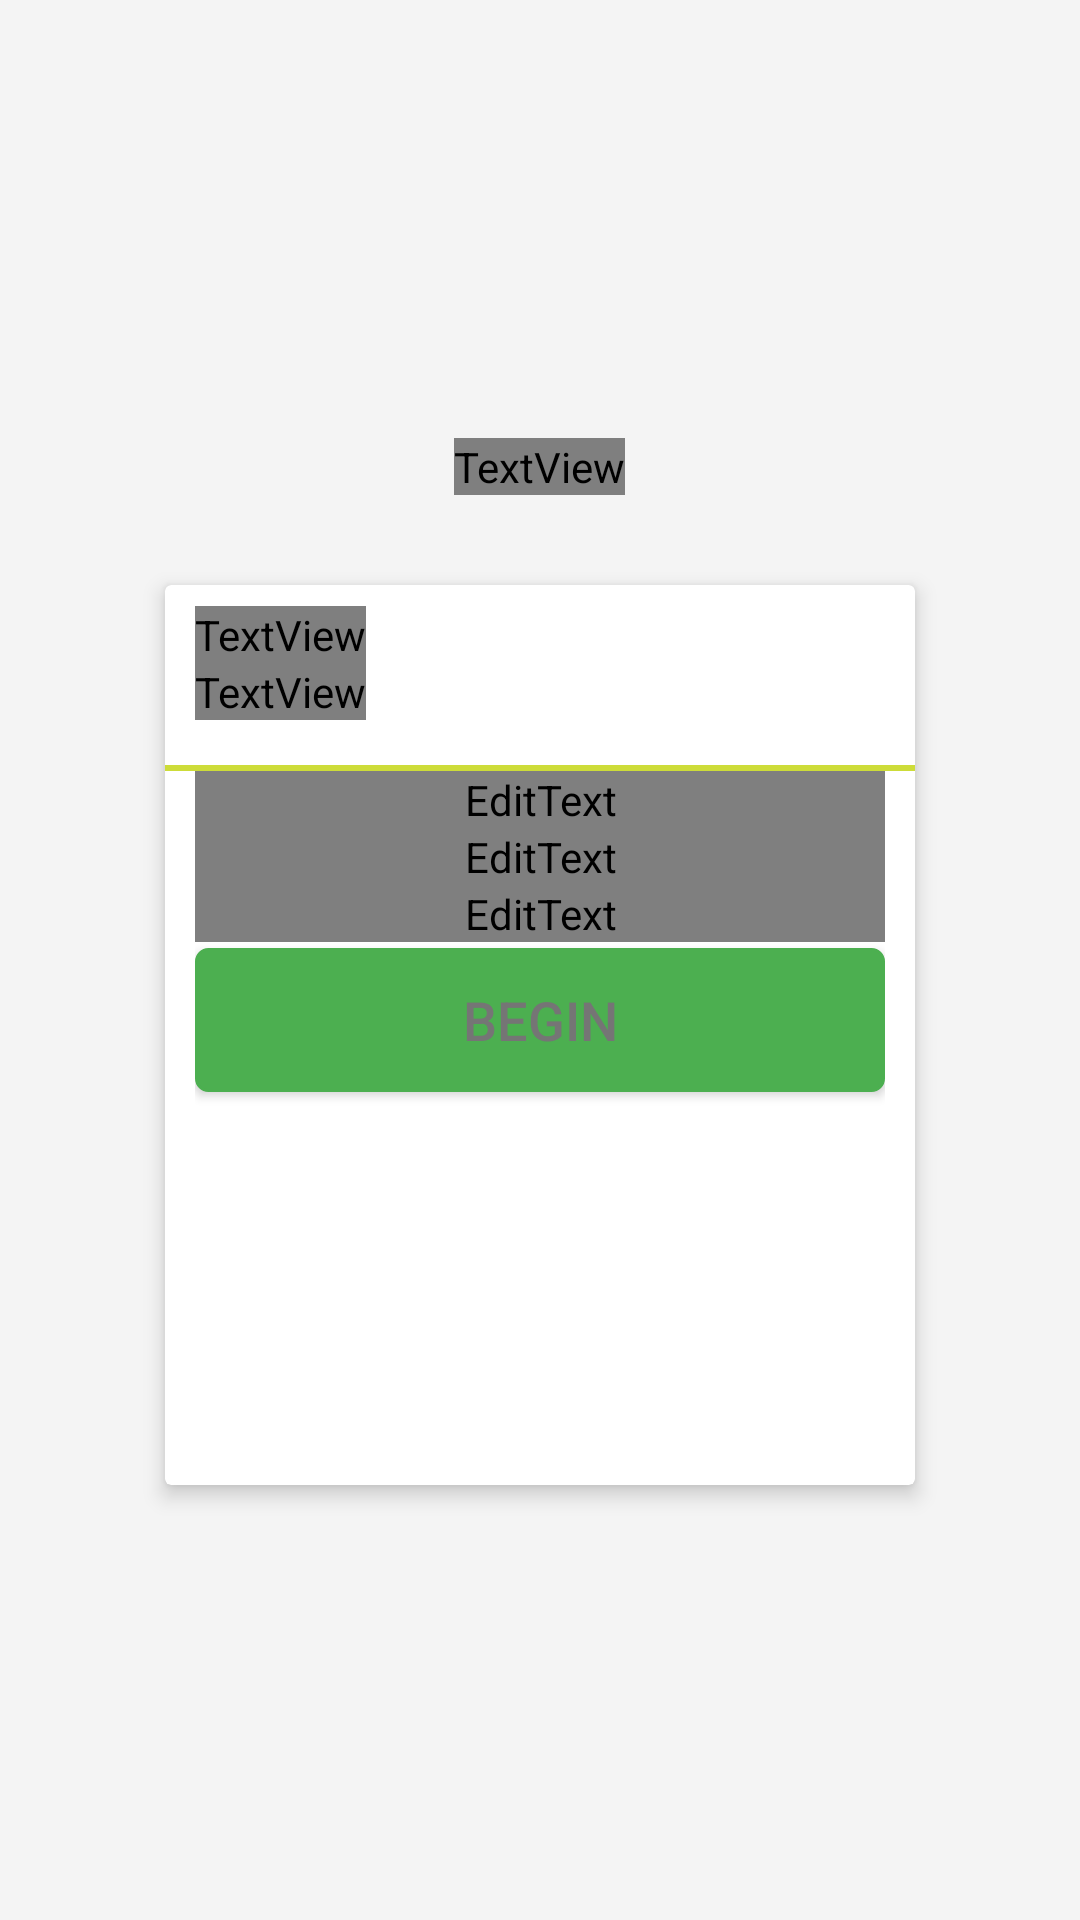

Produce the Android XML layout that renders to this screen, including the resource entries it uses.
<!-- AndroidManifest.xml: application theme AppTheme -->
<!-- res/layout/activity_signup_details.xml -->
<?xml version="1.0" encoding="utf-8"?>
<LinearLayout xmlns:android="http://schemas.android.com/apk/res/android"
    xmlns:tools="http://schemas.android.com/tools"
    android:id="@+id/activity_signup_details"
    android:layout_width="match_parent"
    android:layout_height="match_parent"
    android:paddingBottom="@dimen/activity_vertical_margin"
    android:paddingLeft="@dimen/activity_horizontal_margin"
    android:paddingRight="@dimen/activity_horizontal_margin"
    android:paddingTop="@dimen/activity_vertical_margin"
    android:orientation="vertical"
    android:background="#f4f4f4"
    tools:context="com.example.agrofarmers.views.SignupActivity">

    <ImageView
        android:layout_width="@dimen/logo_dimen"
        android:layout_height="@dimen/logo_dimen"
        android:src="@drawable/logo"
        android:layout_gravity="center_horizontal"
        android:scaleType="fitXY"
        android:contentDescription="@string/logo_desc"
        android:layout_marginBottom="@dimen/logo_marginBottom"/>
    <TextView
        android:layout_width="wrap_content"
        android:layout_height="wrap_content"
        android:text="@string/app_name"
        android:textSize="@dimen/text_large"
        android:fontFamily="@string/roboto_black"
        android:textStyle="bold"
        android:textColor="@color/sign_up"
        android:layout_gravity="center_horizontal"/>

    <android.support.v7.widget.CardView
        xmlns:card_view="http://schemas.android.com/apk/res-auto"
        android:layout_width="@dimen/card_width"
        android:layout_height="@dimen/card_height"
        android:layout_marginTop="@dimen/card_marginTop"
        card_view:cardElevation="@dimen/card_elevation"
        android:layout_gravity="center_horizontal">

        <LinearLayout
            android:layout_width="match_parent"
            android:layout_height="wrap_content"
            android:orientation="vertical">

            <LinearLayout
                android:layout_width="match_parent"
                android:layout_height="60dp"
                android:paddingStart="10dp"
                android:paddingLeft="10dp"
                android:paddingTop="7dp"
                android:orientation="vertical">

                <TextView
                    android:layout_width="wrap_content"
                    android:layout_height="wrap_content"
                    android:fontFamily="@string/roboto_medium"
                    android:textSize="18sp"
                    android:textStyle="bold"
                    android:text="@string/details_main_caption"/>

                <TextView
                    android:layout_width="wrap_content"
                    android:layout_height="wrap_content"
                    android:fontFamily="@string/roboto_light"
                    android:text="@string/details_sub_caption"/>

            </LinearLayout>
            <View
                android:layout_width="match_parent"
                android:layout_height="2dp"
                android:background="@color/accent" />
            <LinearLayout
                android:layout_width="match_parent"
                android:layout_height="wrap_content"
                android:orientation="vertical"
                android:paddingStart="10dp"
                android:paddingLeft="10dp"
                android:paddingRight="10dp">

                <android.support.design.widget.TextInputLayout
                    android:layout_width="match_parent"
                    android:layout_height="wrap_content">

                    <EditText
                        android:id="@+id/etFarmerName"
                        android:layout_width="match_parent"
                        android:layout_height="wrap_content"
                        android:fontFamily="@string/roboto_regular"
                        android:hint="@string/prompt_farmer_name"
                        android:inputType="text"
                        android:textSize="@dimen/text_medium" />

                </android.support.design.widget.TextInputLayout>

                <android.support.design.widget.TextInputLayout
                    android:layout_width="match_parent"
                    android:layout_height="wrap_content">

                    <EditText
                        android:id="@+id/etFarmName"
                        android:layout_width="match_parent"
                        android:layout_height="wrap_content"
                        android:fontFamily="@string/roboto_regular"
                        android:hint="@string/prompt_farm_name"
                        android:inputType="text"
                        android:textSize="@dimen/text_medium" />

                </android.support.design.widget.TextInputLayout>

                <android.support.design.widget.TextInputLayout
                    android:layout_width="match_parent"
                    android:layout_height="wrap_content">

                    <EditText
                        android:id="@+id/etFarmAddress"
                        android:layout_width="match_parent"
                        android:layout_height="wrap_content"
                        android:fontFamily="@string/roboto_regular"
                        android:hint="@string/prompt_farm_address"
                        android:inputType="textMultiLine"
                        android:textSize="@dimen/text_medium" />

                </android.support.design.widget.TextInputLayout>

                <Button
                    android:id="@+id/btnLogin"
                    android:layout_width="match_parent"
                    android:layout_height="wrap_content"
                    android:layout_marginBottom="6dp"
                    android:background="@drawable/signup_btn"
                    android:layout_marginTop="2dp"
                    android:text="@string/action_begin"
                    android:textSize="@dimen/text_medium" />

            </LinearLayout>

        </LinearLayout>

    </android.support.v7.widget.CardView>

</LinearLayout>
<!-- resources referenced by this layout -->
<resources>
  <color name="accent">#CDDC39</color>
  <color name="sign_up">#3a7f0d</color>
  <dimen name="activity_horizontal_margin">16dp</dimen>
  <dimen name="activity_vertical_margin">16dp</dimen>
  <dimen name="card_elevation">4dp</dimen>
  <dimen name="card_height">300dp</dimen>
  <dimen name="card_marginTop">30dp</dimen>
  <dimen name="card_width">250dp</dimen>
  <dimen name="logo_dimen">120dp</dimen>
  <dimen name="logo_marginBottom">10dp</dimen>
  <dimen name="text_large">22sp</dimen>
  <dimen name="text_medium">18sp</dimen>
  <!-- drawable signup_btn (drawable) -->
  <?xml version="1.0" encoding="utf-8"?>
  <shape xmlns:android="http://schemas.android.com/apk/res/android"
      android:shape="rectangle">
      <corners android:radius="4dp" />
      <solid android:color="@color/primary" />
      <stroke
          android:width="1dp"
          android:color="@color/primary" />
  </shape>
  <string name="action_begin">Begin</string>
  <string name="app_name">Agro Farmers</string>
  <string name="details_main_caption">Farm Information</string>
  <string name="details_sub_caption">Please provide your farm’s details</string>
  <string name="logo_desc">app logo</string>
  <string name="prompt_farm_address">Farm Address</string>
  <string name="prompt_farm_name">Farm Name</string>
  <string name="prompt_farmer_name">Farmer\'s Name</string>
  <style name="AppTheme" parent="Theme.AppCompat.Light.NoActionBar">
          
          <item name="colorPrimary">@color/primary</item>
          <item name="colorPrimaryDark">@color/primary_dark</item>
          <item name="colorAccent">@color/accent</item>
          <item name="android:textColor">@color/primary_text</item>
          <item name="android:textColorHint">@color/accent</item>
          <item name="colorControlNormal">@color/primary</item>
      </style>
  <color name="primary">#4CAF50</color>
  <color name="primary_dark">#388E3C</color>
  <color name="primary_text">#757575</color>
</resources>
